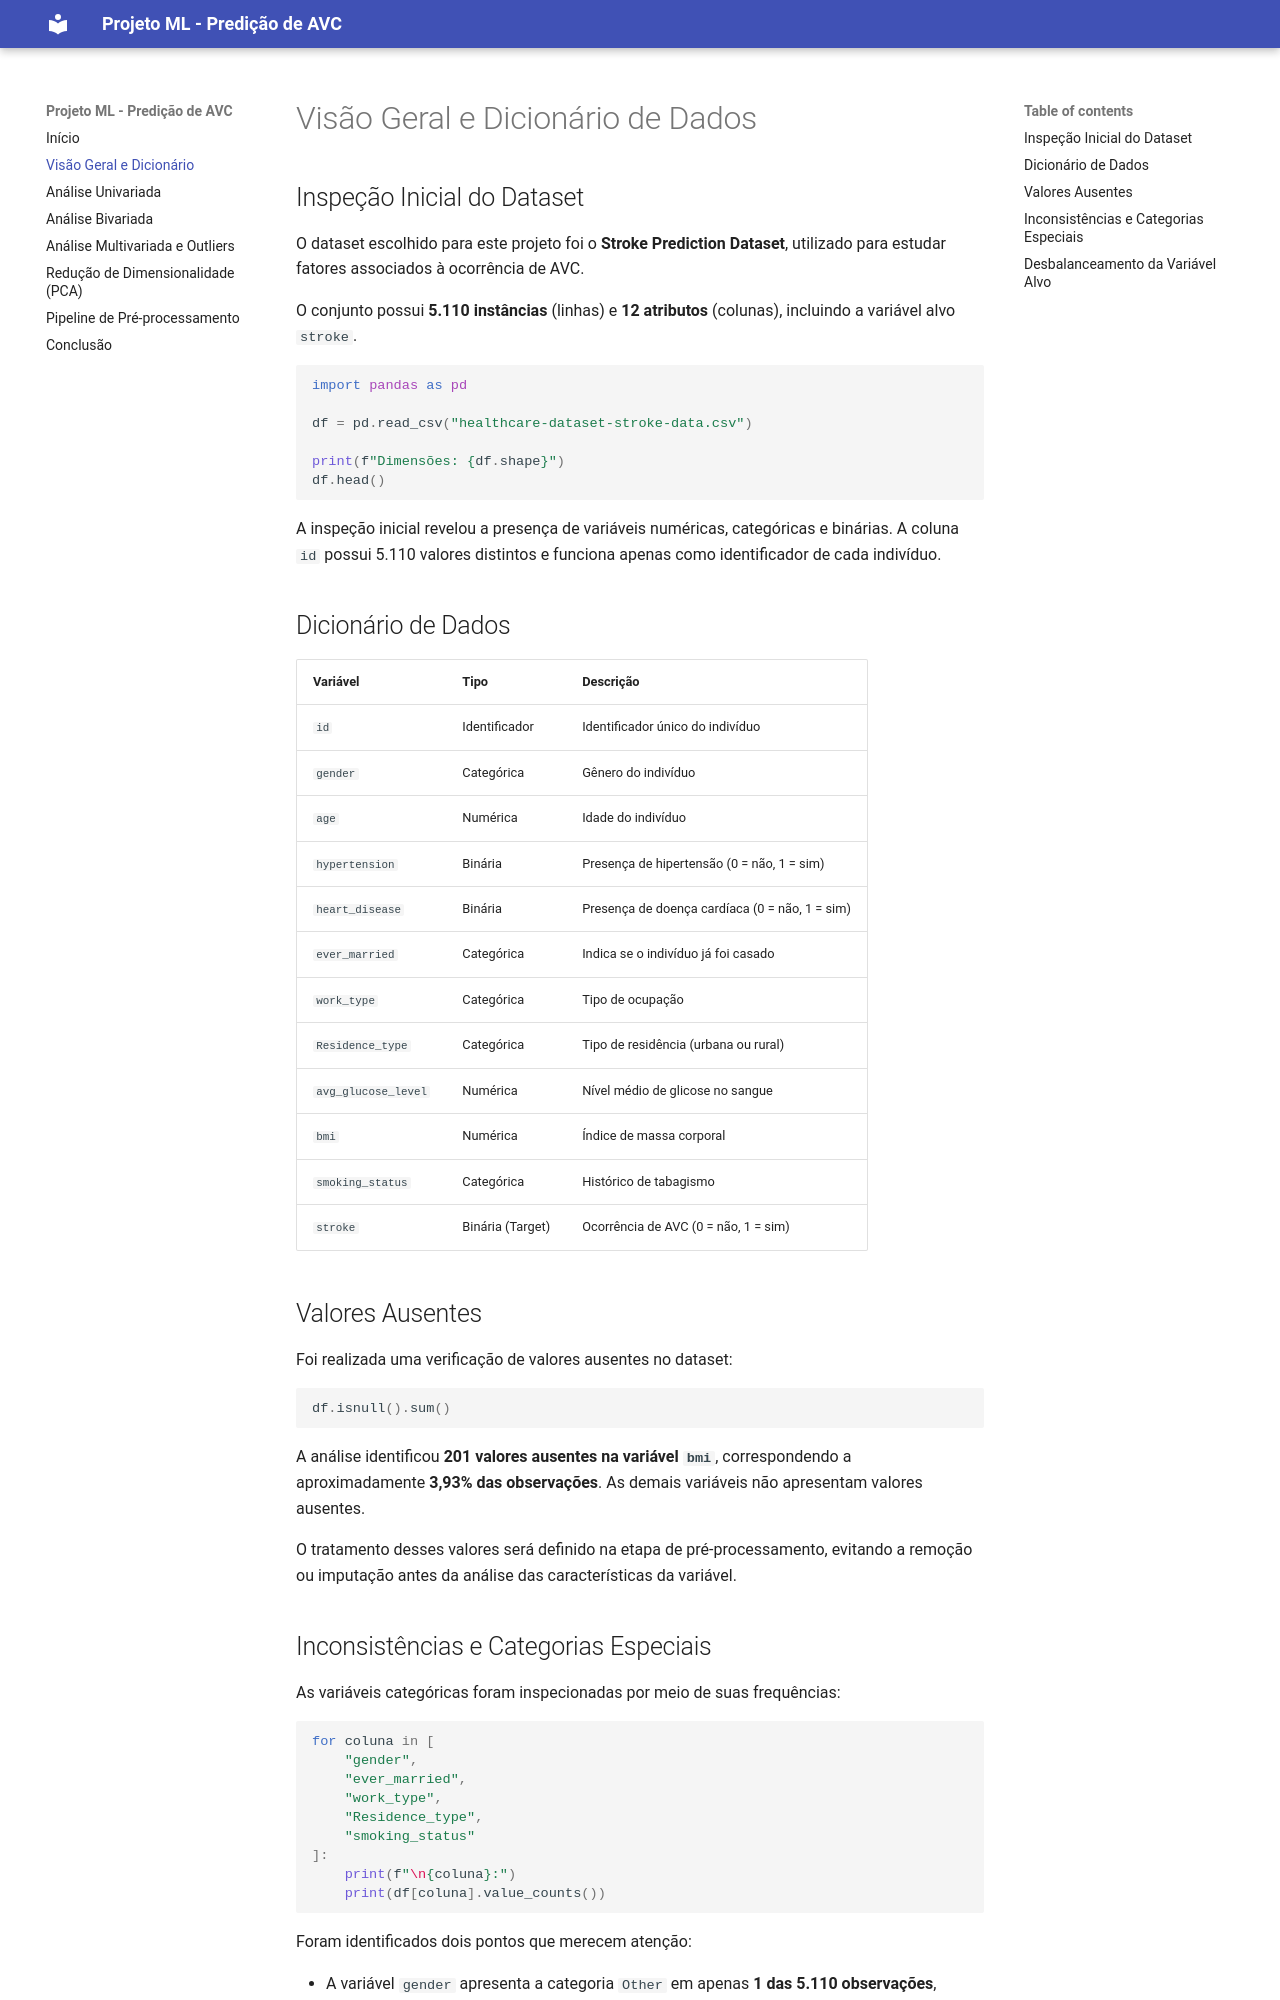

repository: erick-ins25/projeto-ml · page: eda/dicionario/index.html · generator: mkdocs

# Visão Geral e Dicionário de Dados

## Inspeção Inicial do Dataset

O dataset escolhido para este projeto foi o **Stroke Prediction Dataset**, utilizado para estudar fatores associados à ocorrência de AVC.

O conjunto possui **5.110 instâncias** (linhas) e **12 atributos** (colunas), incluindo a variável alvo `stroke`.

```python
import pandas as pd

df = pd.read_csv("healthcare-dataset-stroke-data.csv")

print(f"Dimensões: {df.shape}")
df.head()
```

A inspeção inicial revelou a presença de variáveis numéricas, categóricas e binárias. A coluna `id` possui 5.110 valores distintos e funciona apenas como identificador de cada indivíduo.

## Dicionário de Dados

| Variável | Tipo | Descrição |
|---|---|---|
| `id` | Identificador | Identificador único do indivíduo |
| `gender` | Categórica | Gênero do indivíduo |
| `age` | Numérica | Idade do indivíduo |
| `hypertension` | Binária | Presença de hipertensão (0 = não, 1 = sim) |
| `heart_disease` | Binária | Presença de doença cardíaca (0 = não, 1 = sim) |
| `ever_married` | Categórica | Indica se o indivíduo já foi casado |
| `work_type` | Categórica | Tipo de ocupação |
| `Residence_type` | Categórica | Tipo de residência (urbana ou rural) |
| `avg_glucose_level` | Numérica | Nível médio de glicose no sangue |
| `bmi` | Numérica | Índice de massa corporal |
| `smoking_status` | Categórica | Histórico de tabagismo |
| `stroke` | Binária (Target) | Ocorrência de AVC (0 = não, 1 = sim) |

## Valores Ausentes

Foi realizada uma verificação de valores ausentes no dataset:

```python
df.isnull().sum()
```

A análise identificou **201 valores ausentes na variável `bmi`**, correspondendo a aproximadamente **3,93% das observações**. As demais variáveis não apresentam valores ausentes.

O tratamento desses valores será definido na etapa de pré-processamento, evitando a remoção ou imputação antes da análise das características da variável.
